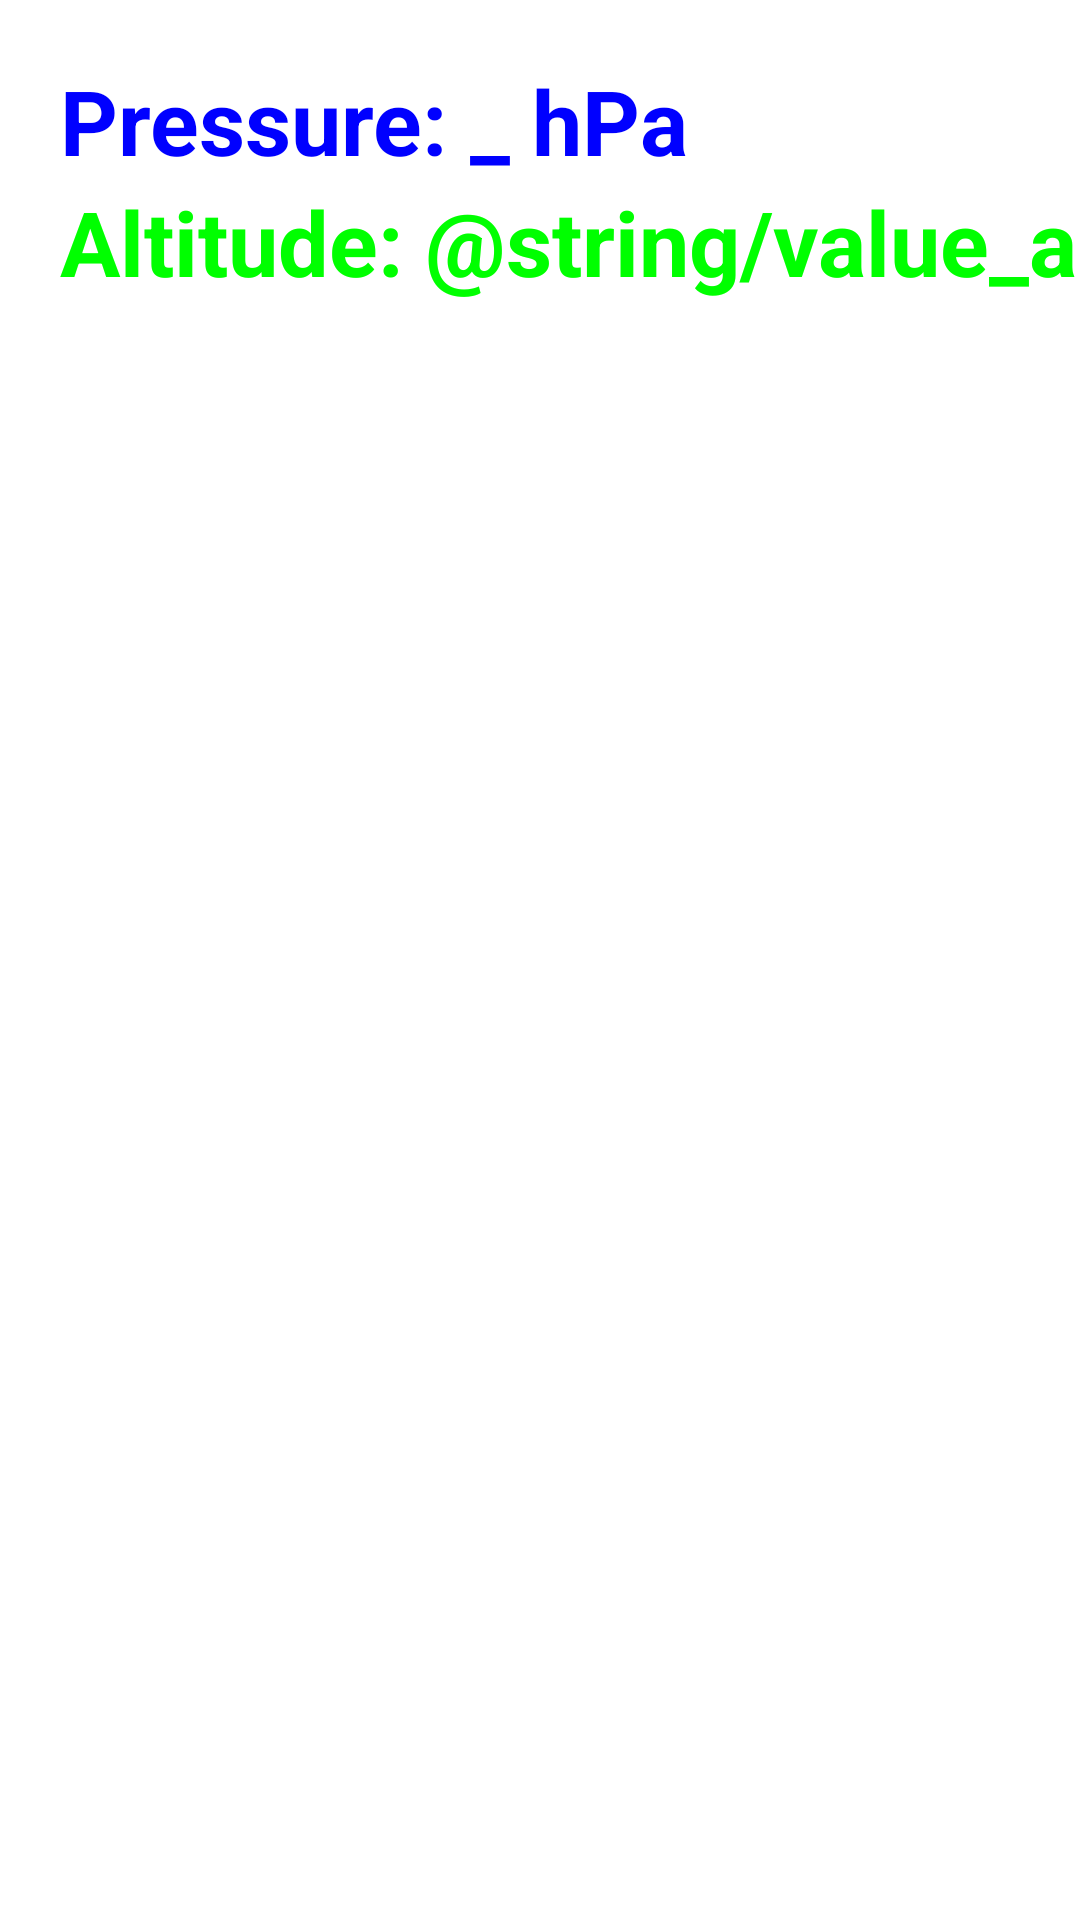

Here is an Android app screen rendered from its layout file. Give the layout XML and the strings, colors and styles it references.
<!-- AndroidManifest.xml: application theme Theme.BaromètreVoyageur -->
<!-- res/layout/activity_main.xml -->
<?xml version="1.0" encoding="utf-8"?>
<androidx.constraintlayout.widget.ConstraintLayout xmlns:android="http://schemas.android.com/apk/res/android"
    xmlns:app="http://schemas.android.com/apk/res-auto"
    xmlns:tools="http://schemas.android.com/tools"
    android:layout_width="match_parent"
    android:layout_height="match_parent"
    tools:context=".MainActivity">

    <TextView
        android:id="@+id/text_pressure"
        android:layout_width="wrap_content"
        android:layout_height="wrap_content"
        android:text="@string/text_pressure"
        android:textColor="@color/pressure"
        android:textSize="30sp"
        android:textStyle="bold"
        android:layout_marginStart="20dp"
        android:layout_marginTop="20dp"
        app:layout_constraintTop_toTopOf="parent"
        app:layout_constraintStart_toStartOf="parent" />

    <TextView
        android:id="@+id/value_pressure"
        android:layout_width="wrap_content"
        android:layout_height="wrap_content"
        android:text="@string/value_pressure"
        android:textColor="@color/pressure"
        android:textSize="30sp"
        android:textStyle="bold"
        android:layout_marginTop="20dp"
        app:layout_constraintTop_toTopOf="parent"
        app:layout_constraintStart_toEndOf="@id/text_pressure" />

    <TextView
        android:id="@+id/unit_pressure"
        android:layout_width="wrap_content"
        android:layout_height="wrap_content"
        android:text="@string/unit_pressure"
        android:textColor="@color/pressure"
        android:textSize="30sp"
        android:textStyle="bold"
        android:layout_marginTop="20dp"
        app:layout_constraintTop_toTopOf="parent"
        app:layout_constraintStart_toEndOf="@id/value_pressure" />


    <TextView
        android:id="@+id/text_altitude"
        android:layout_width="wrap_content"
        android:layout_height="wrap_content"
        android:text="@string/text_altitude"
        android:textColor="@color/altitude"
        android:textSize="30sp"
        android:textStyle="bold"
        android:layout_marginStart="20sp"
        app:layout_constraintTop_toBottomOf="@id/text_pressure"
        app:layout_constraintStart_toStartOf="parent" />

    <TextView
        android:id="@+id/value_altitude"
        android:layout_width="wrap_content"
        android:layout_height="wrap_content"
        android:text="@string/value_altitude"
        android:textColor="@color/altitude"
        android:textSize="30sp"
        android:textStyle="bold"
        app:layout_constraintTop_toBottomOf="@id/text_pressure"
        app:layout_constraintStart_toEndOf="@id/text_altitude" />

    <TextView
        android:id="@+id/unit_altitude"
        android:layout_width="wrap_content"
        android:layout_height="wrap_content"
        android:text="@string/unit_altitude"
        android:textColor="@color/altitude"
        android:textSize="30sp"
        android:textStyle="bold"
        app:layout_constraintTop_toBottomOf="@id/text_pressure"
        app:layout_constraintStart_toEndOf="@id/value_altitude" />

</androidx.constraintlayout.widget.ConstraintLayout>
<!-- resources referenced by this layout -->
<resources>
  <color name="altitude">#FF00FF00</color>
  <color name="pressure">#FF0000FF</color>
  <string name="text_altitude">Altitude:\ </string>
  <string name="text_pressure">Pressure:\ </string>
  <string name="unit_altitude" translatable="false">"\ m"</string>
  <string name="unit_pressure" translatable="false">\ hPa</string>
  <string name="value_pressure" translatable="false">_</string>
  <style name="Theme.BaromètreVoyageur" parent="Theme.MaterialComponents.DayNight.DarkActionBar">
          
          <item name="colorPrimary">@color/purple_200</item>
          <item name="colorPrimaryVariant">@color/purple_700</item>
          <item name="colorOnPrimary">@color/black</item>
          
          <item name="colorSecondary">@color/teal_200</item>
          <item name="colorSecondaryVariant">@color/teal_200</item>
          <item name="colorOnSecondary">@color/black</item>
          
          <item name="android:statusBarColor" tools:targetApi="l">?attr/colorPrimaryVariant</item>
          
      </style>
  <color name="purple_200">#FFBB86FC</color>
  <color name="purple_700">#FF3700B3</color>
  <color name="black">#FF000000</color>
  <color name="teal_200">#FF03DAC5</color>
</resources>
